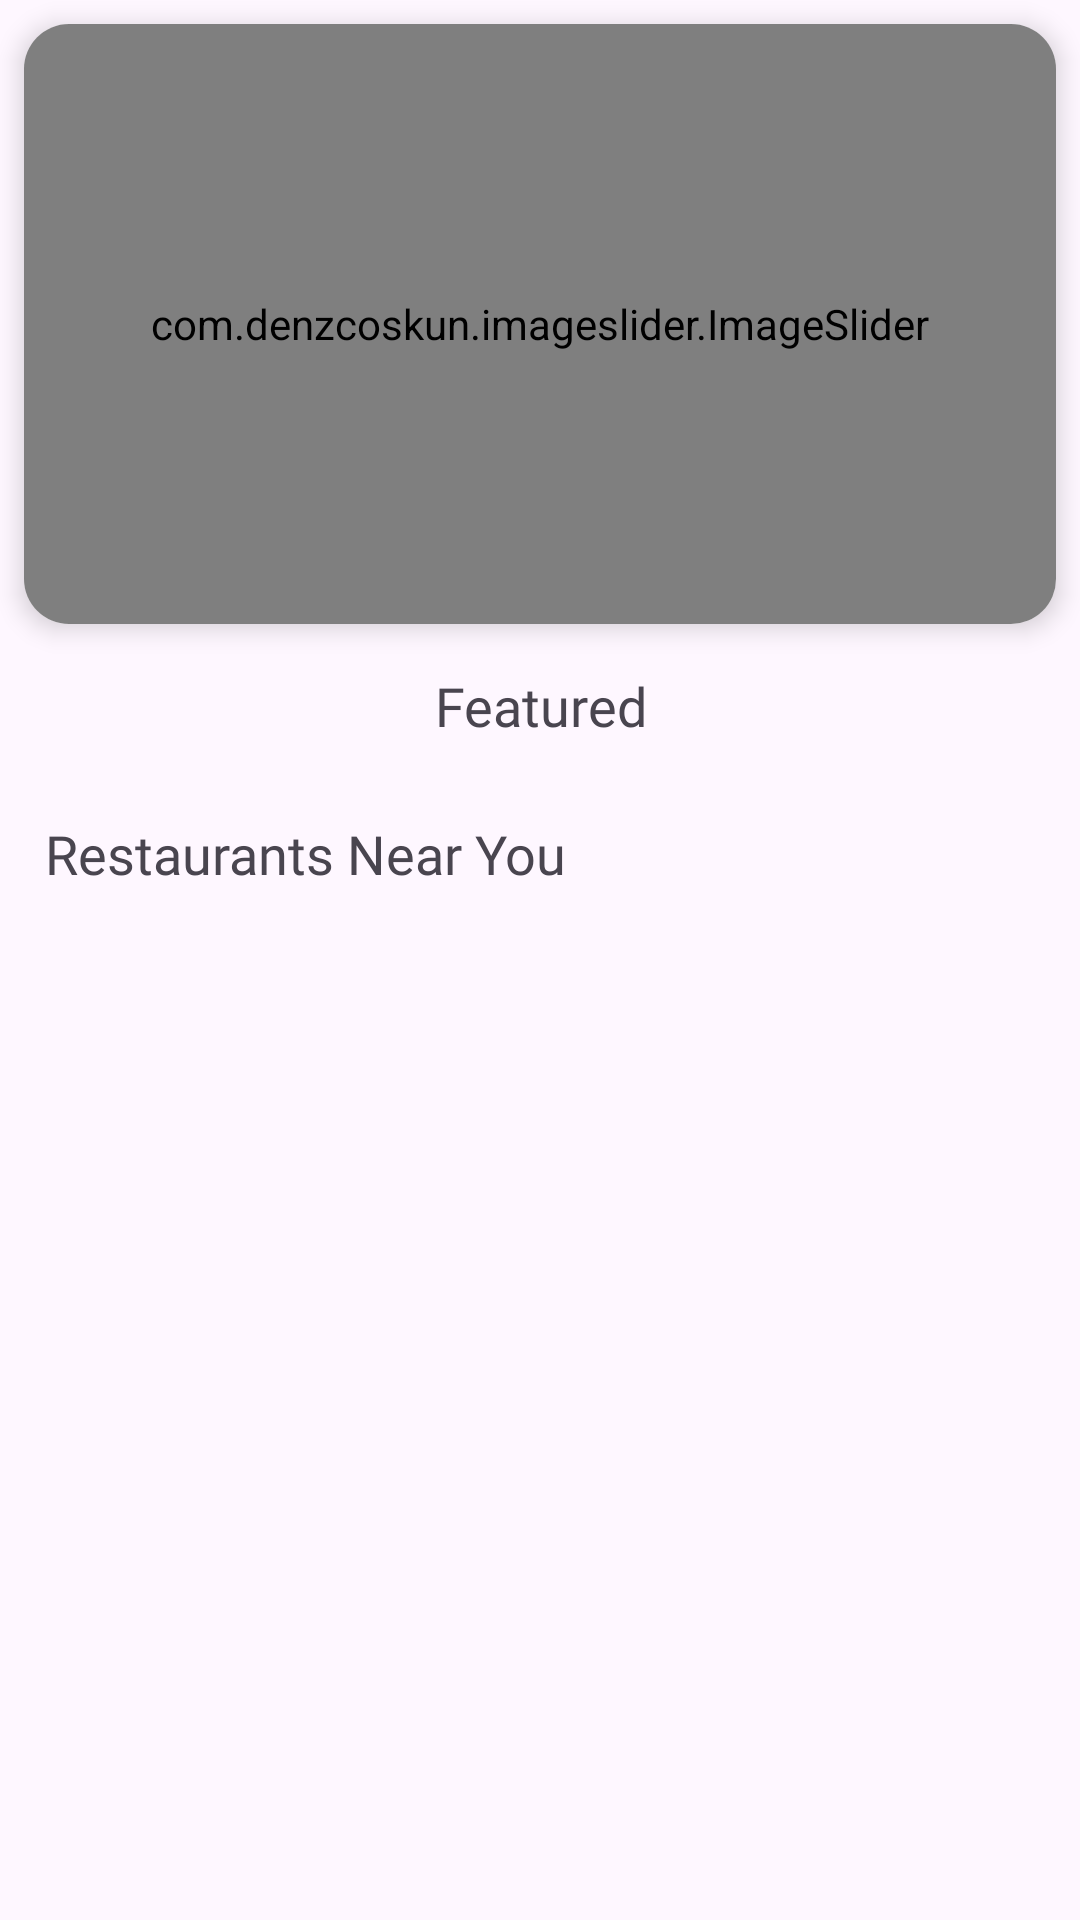

Produce the Android XML layout that renders to this screen, including the resource entries it uses.
<!-- AndroidManifest.xml: application theme Theme.Foodgasm -->
<!-- res/layout/fragment_main_category.xml -->
<?xml version="1.0" encoding="utf-8"?>
<androidx.constraintlayout.widget.ConstraintLayout xmlns:android="http://schemas.android.com/apk/res/android"
    android:layout_width="match_parent"
    android:layout_height="match_parent"
    xmlns:app="http://schemas.android.com/apk/res-auto"
    xmlns:tools="http://schemas.android.com/tools">


    <androidx.core.widget.NestedScrollView
        android:id="@+id/nestedScrollView"
        android:layout_width="match_parent"
        android:layout_height="match_parent"
        android:fillViewport="true"
        app:layout_constraintBottom_toBottomOf="parent"
        app:layout_constraintEnd_toEndOf="parent"
        app:layout_constraintStart_toStartOf="parent"
        app:layout_constraintTop_toTopOf="parent">

        <androidx.constraintlayout.widget.ConstraintLayout
            android:layout_width="match_parent"
            android:layout_height="match_parent">




    <androidx.cardview.widget.CardView
        android:id="@+id/image_card"
        android:layout_width="match_parent"
        android:layout_height="200dp"
        app:cardElevation="5dp"
        app:cardCornerRadius="15dp"
        app:layout_constraintTop_toTopOf="parent"
        app:layout_constraintStart_toStartOf="parent"
        app:layout_constraintEnd_toEndOf="parent"
        android:layout_margin="8dp">

    <com.denzcoskun.imageslider.ImageSlider
        android:id="@+id/image_slider"
        app:iss_no_dots="true"

        android:layout_width="match_parent"
        android:layout_height="match_parent"
        app:iss_auto_cycle="true"
        app:iss_period="3000"
        app:iss_delay="2000" />
    </androidx.cardview.widget.CardView>

    <ProgressBar
        android:id="@+id/progressBar"
        android:layout_width="wrap_content"
        android:layout_height="wrap_content"
        app:layout_constraintStart_toStartOf="parent"
        app:layout_constraintTop_toTopOf="parent"
        app:layout_constraintBottom_toBottomOf="parent"
        app:layout_constraintEnd_toEndOf="parent"
        android:visibility="gone"
        android:indeterminateTint="@color/black">

    </ProgressBar>

    <TextView
        android:id="@+id/featuredtext"
        android:layout_width="wrap_content"
        android:layout_height="wrap_content"
        android:text="Featured"
        app:layout_constraintTop_toBottomOf="@id/image_card"
        app:layout_constraintStart_toStartOf="parent"
        app:layout_constraintEnd_toEndOf="parent"
        android:layout_marginTop="15dp"
        android:fontFamily="@font/poppins_thin"
        android:textSize="18sp"
        android:textAlignment="center"/>

            <androidx.recyclerview.widget.RecyclerView
                android:id="@+id/featuredRv"
                android:layout_width="match_parent"
                android:layout_height="wrap_content"
                android:layout_marginStart="8dp"
                android:layout_marginEnd="8dp"
                app:layout_constraintEnd_toEndOf="parent"
                app:layout_constraintHorizontal_bias="0.0"
                app:layout_constraintStart_toStartOf="parent"
                app:layout_constraintTop_toBottomOf="@id/featuredtext" />
            <TextView
        android:id="@+id/restaurantText"
        android:layout_width="wrap_content"
        android:layout_height="wrap_content"
        android:text="Restaurants Near You"
        app:layout_constraintTop_toBottomOf="@id/featuredRv"
        app:layout_constraintStart_toStartOf="parent"
        android:layout_marginTop="25dp"
        android:layout_marginStart="15dp"
        android:fontFamily="@font/poppins_thin"
        android:textSize="18sp"
        />

    <androidx.recyclerview.widget.RecyclerView
        android:id="@+id/restaurantRv"
        android:layout_width="0dp"
        android:layout_height="wrap_content"
        app:layout_constraintTop_toBottomOf="@id/restaurantText"
        app:layout_constraintEnd_toEndOf="parent"
        android:layout_marginStart="15dp"
        app:layout_constraintStart_toStartOf="parent"
        app:layout_constraintBottom_toTopOf="@id/guidelineBottom"
        android:overScrollMode="never"
        android:layout_marginEnd="15dp"
        tools:itemCount="5"
       />
            <androidx.constraintlayout.widget.Guideline
                android:id="@+id/guidelineBottom"
                android:layout_width="wrap_content"
                android:layout_height="wrap_content"
                android:orientation="horizontal"
                app:layout_constraintGuide_percent="0.92" />

        </androidx.constraintlayout.widget.ConstraintLayout>


    </androidx.core.widget.NestedScrollView>


</androidx.constraintlayout.widget.ConstraintLayout>
<!-- resources referenced by this layout -->
<resources>
  <color name="black">#FF000000</color>
  <style name="Theme.Foodgasm" parent="Base.Theme.Foodgasm" />
  <style name="Base.Theme.Foodgasm" parent="Theme.Material3.Light.NoActionBar">
          
          
      </style>
</resources>
